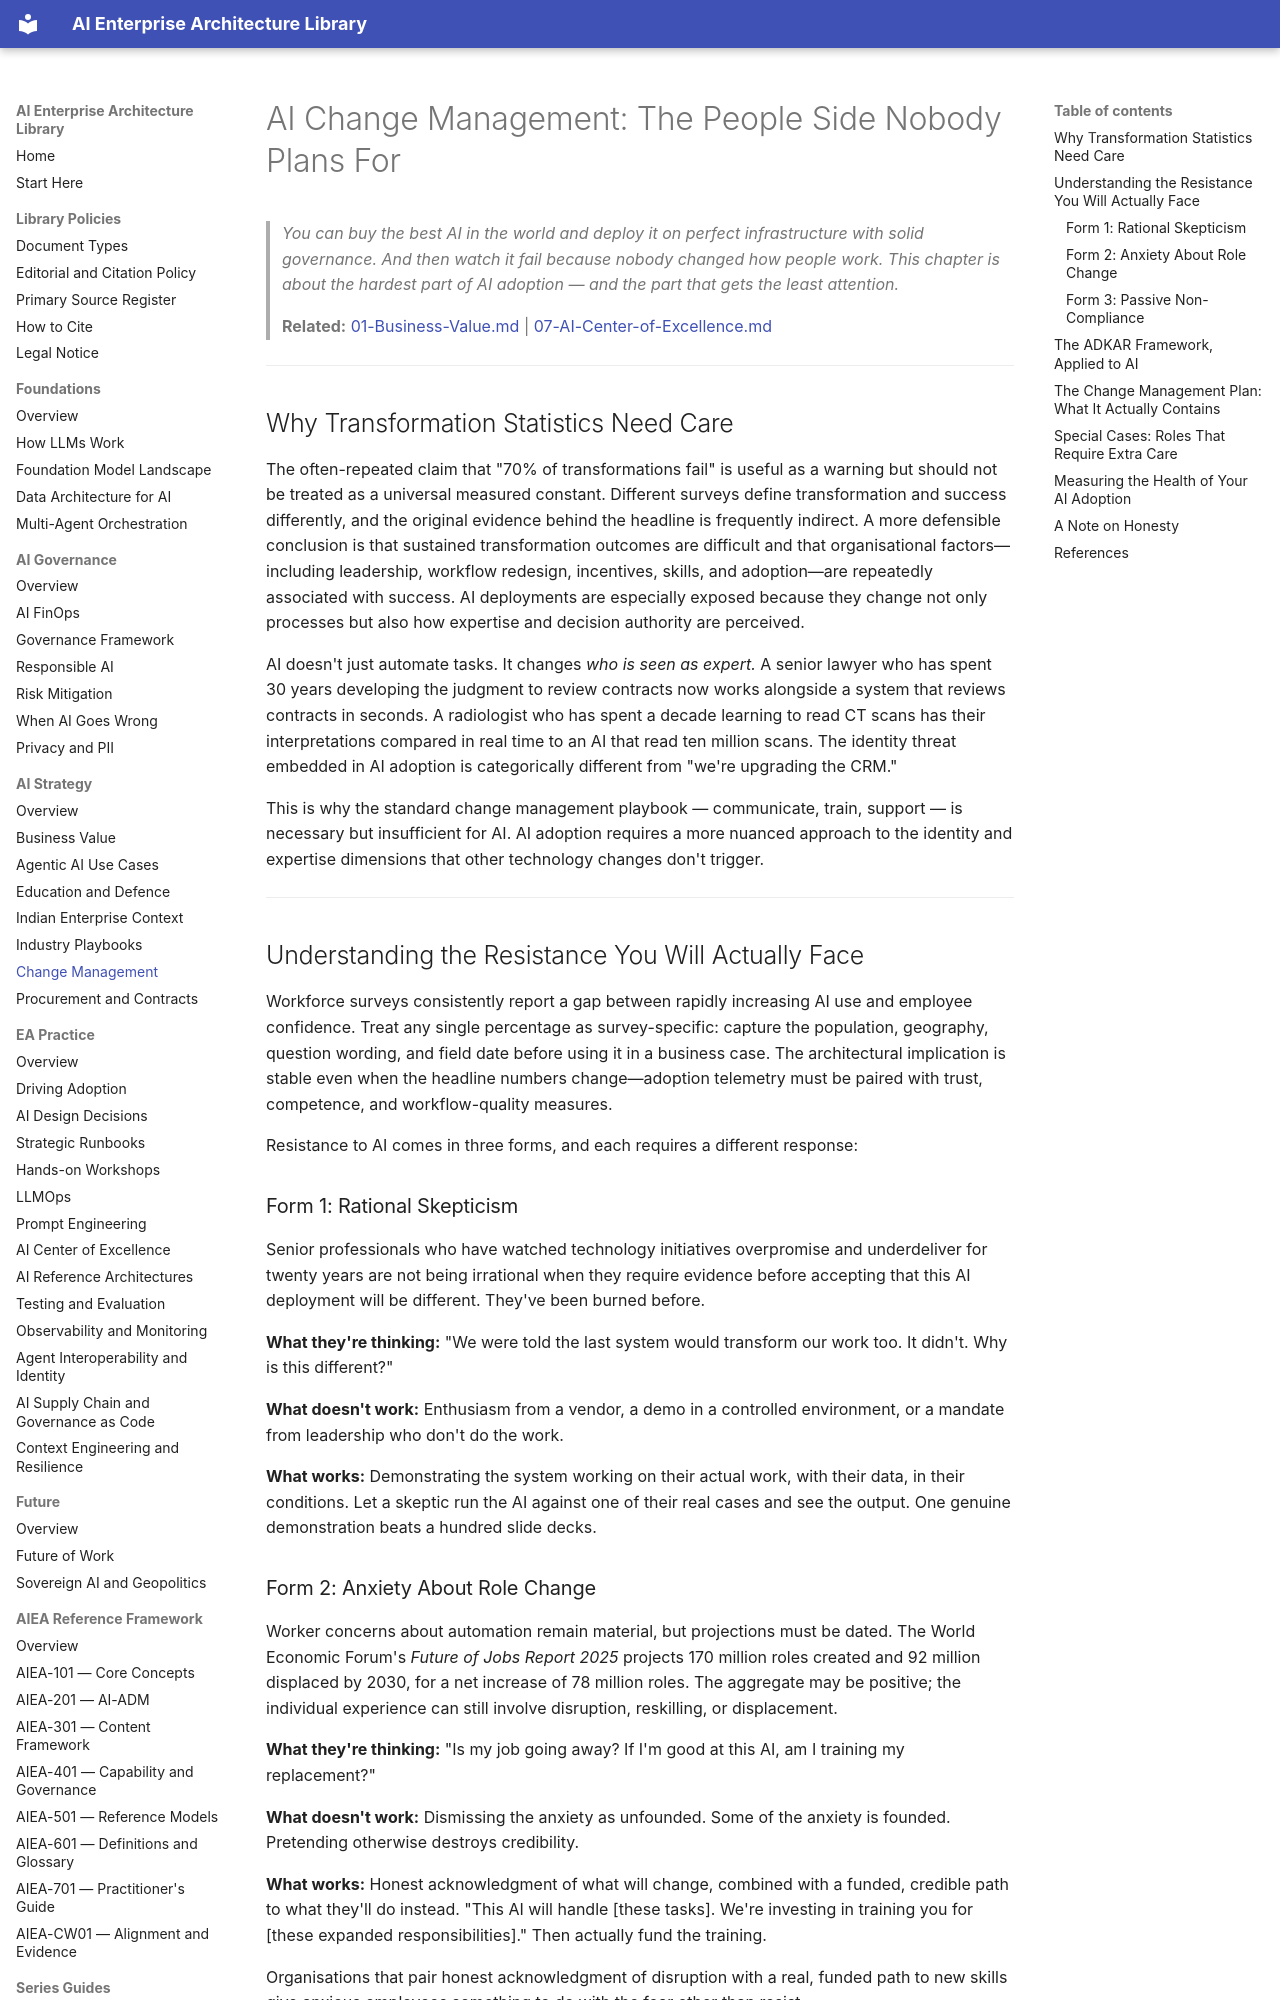

repository: ParthivPandya/enterprise-ai-architecture-library · page: 02-AI-Strategy/06-AI-Change-Management/index.html · generator: mkdocs

# AI Change Management: The People Side Nobody Plans For

> *You can buy the best AI in the world and deploy it on perfect infrastructure with solid governance. And then watch it fail because nobody changed how people work. This chapter is about the hardest part of AI adoption — and the part that gets the least attention.*

> **Related:** [01-Business-Value.md](01-Business-Value.md) | [07-AI-Center-of-Excellence.md](../03-EA-Practice/07-AI-Center-of-Excellence.md)

---

## Why Transformation Statistics Need Care

The often-repeated claim that "70% of transformations fail" is useful as a warning but should not be treated as a universal measured constant. Different surveys define transformation and success differently, and the original evidence behind the headline is frequently indirect. A more defensible conclusion is that sustained transformation outcomes are difficult and that organisational factors—including leadership, workflow redesign, incentives, skills, and adoption—are repeatedly associated with success. AI deployments are especially exposed because they change not only processes but also how expertise and decision authority are perceived.

AI doesn't just automate tasks. It changes *who is seen as expert.* A senior lawyer who has spent 30 years developing the judgment to review contracts now works alongside a system that reviews contracts in seconds. A radiologist who has spent a decade learning to read CT scans has their interpretations compared in real time to an AI that read ten million scans. The identity threat embedded in AI adoption is categorically different from "we're upgrading the CRM."

This is why the standard change management playbook — communicate, train, support — is necessary but insufficient for AI. AI adoption requires a more nuanced approach to the identity and expertise dimensions that other technology changes don't trigger.

---

## Understanding the Resistance You Will Actually Face

Workforce surveys consistently report a gap between rapidly increasing AI use and employee confidence. Treat any single percentage as survey-specific: capture the population, geography, question wording, and field date before using it in a business case. The architectural implication is stable even when the headline numbers change—adoption telemetry must be paired with trust, competence, and workflow-quality measures.

Resistance to AI comes in three forms, and each requires a different response:

### Form 1: Rational Skepticism
Senior professionals who have watched technology initiatives overpromise and underdeliver for twenty years are not being irrational when they require evidence before accepting that this AI deployment will be different. They've been burned before.

**What they're thinking:** "We were told the last system would transform our work too. It didn't. Why is this different?"

**What doesn't work:** Enthusiasm from a vendor, a demo in a controlled environment, or a mandate from leadership who don't do the work.

**What works:** Demonstrating the system working on their actual work, with their data, in their conditions. Let a skeptic run the AI against one of their real cases and see the output. One genuine demonstration beats a hundred slide decks.

### Form 2: Anxiety About Role Change
Worker concerns about automation remain material, but projections must be dated. The World Economic Forum's *Future of Jobs Report 2025* projects 170 million roles created and 92 million displaced by 2030, for a net increase of 78 million roles. The aggregate may be positive; the individual experience can still involve disruption, reskilling, or displacement.

**What they're thinking:** "Is my job going away? If I'm good at this AI, am I training my replacement?"

**What doesn't work:** Dismissing the anxiety as unfounded. Some of the anxiety is founded. Pretending otherwise destroys credibility.

**What works:** Honest acknowledgment of what will change, combined with a funded, credible path to what they'll do instead. "This AI will handle [these tasks]. We're investing in training you for [these expanded responsibilities]." Then actually fund the training.

Organisations that pair honest acknowledgment of disruption with a real, funded path to new skills give anxious employees something to do with the fear other than resist.
